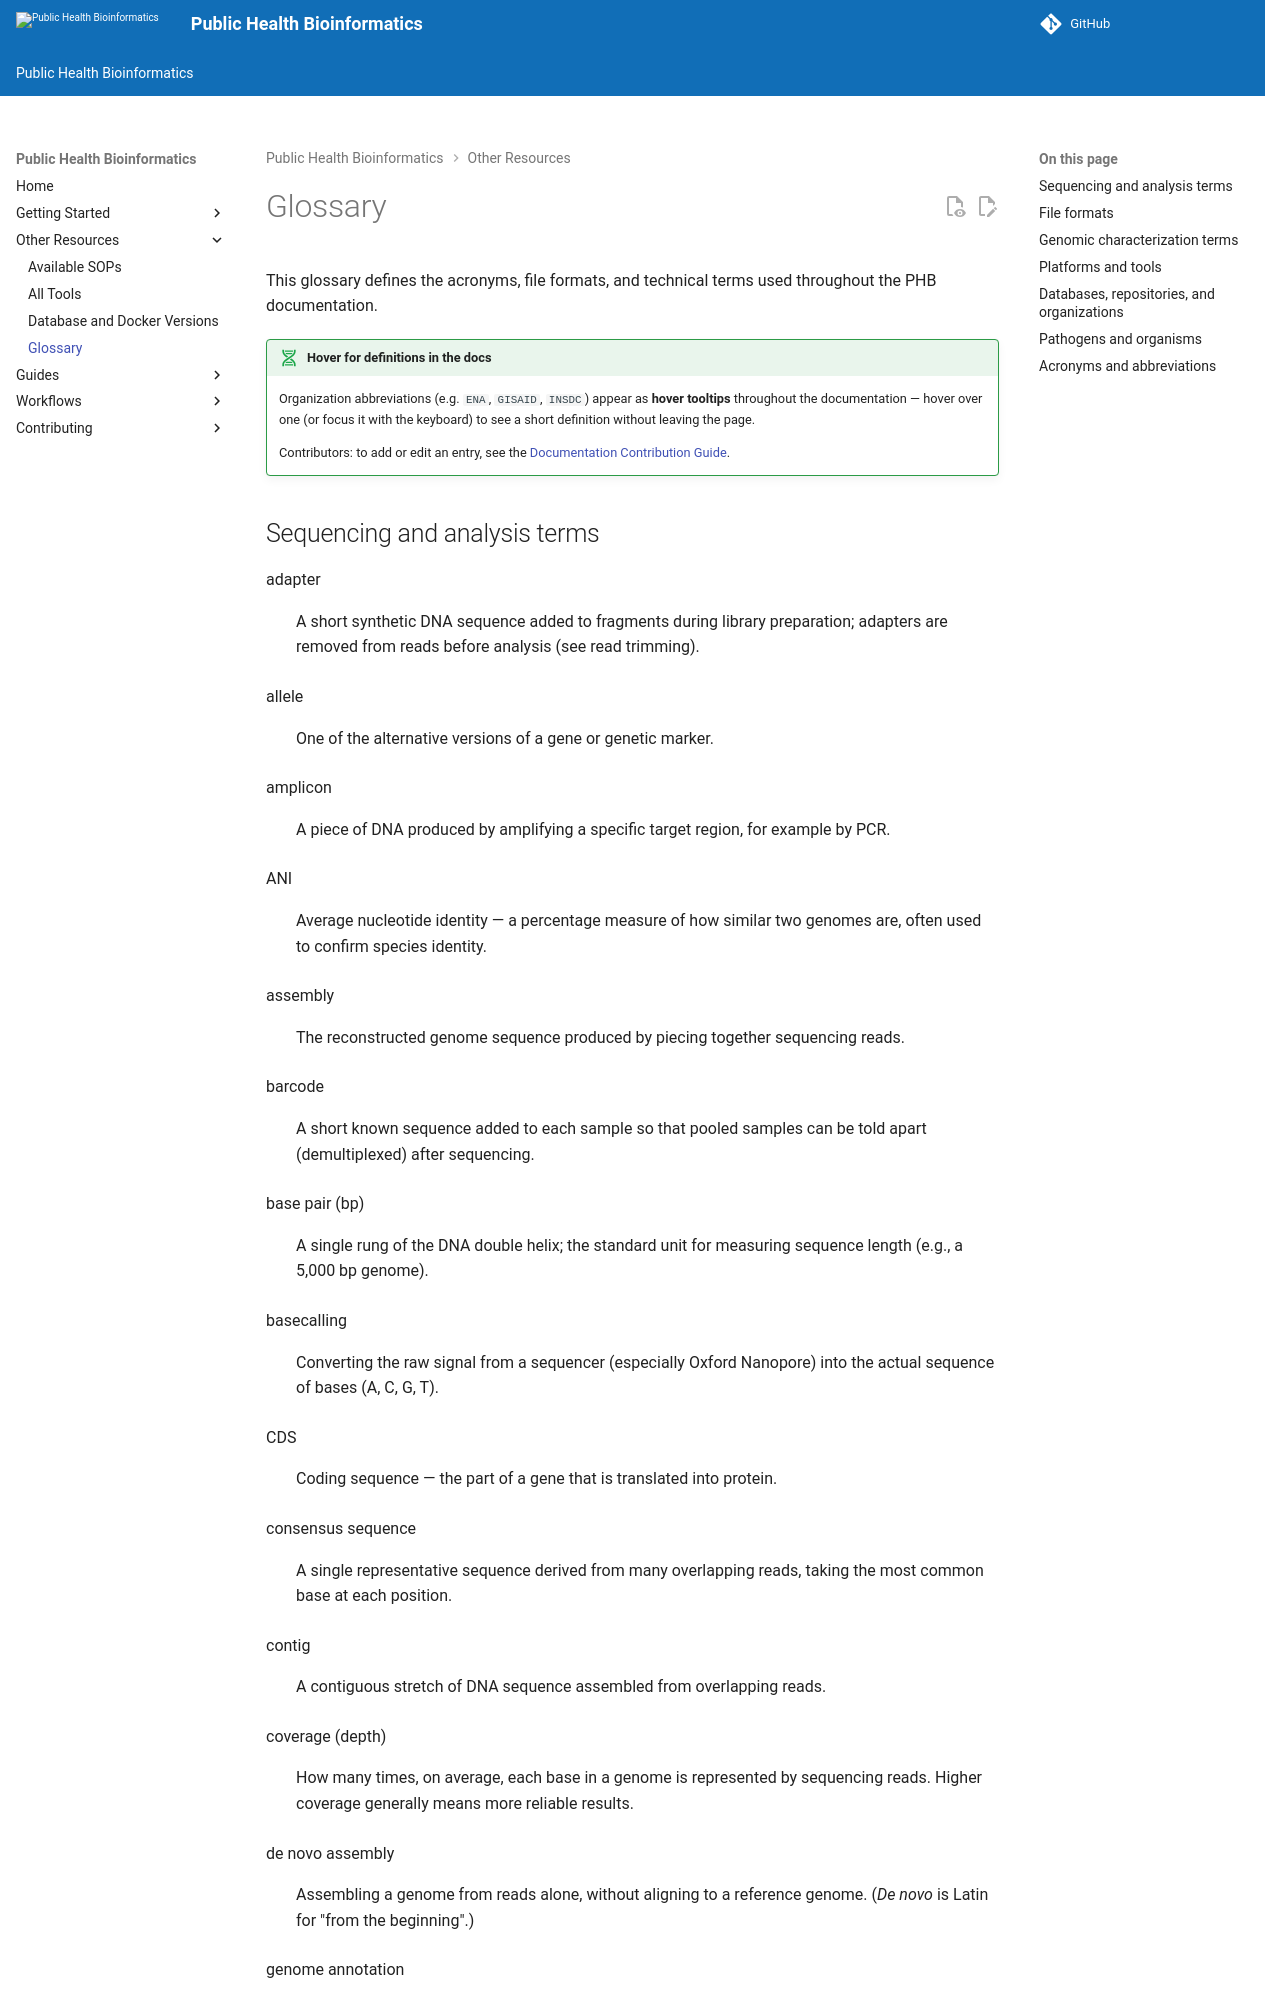

repository: theiagen/public_health_bioinformatics · page: v4.3.1/guides/glossary/index.html · generator: mkdocs

# Glossary

This glossary defines the acronyms, file formats, and technical terms used throughout the PHB documentation.

!!! dna "Hover for definitions in the docs"
    Organization abbreviations (e.g. `ENA`, `GISAID`, `INSDC`) appear as **hover tooltips** throughout the documentation — hover over one (or focus it with the keyboard) to see a short definition without leaving the page.

    Contributors: to add or edit an entry, see the [Documentation Contribution Guide](../contributing/doc_contribution.md#glossary-and-abbreviations).
